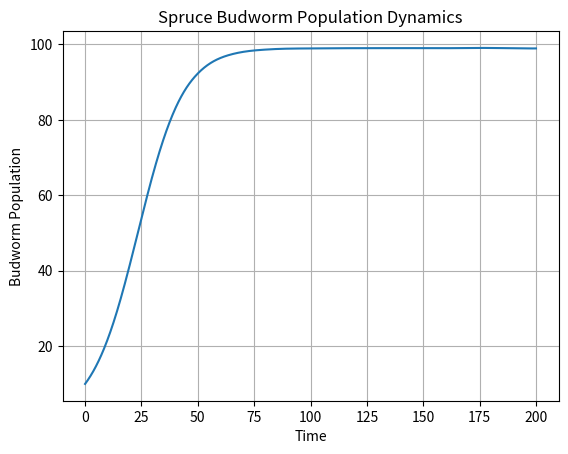

Write Python code to recreate this figure.
from typing import Any

import matplotlib.pyplot as plt
import numpy as np
from scipy.integrate import solve_ivp


def spruce_budworm(
    t: float, n: float, r: float = 0.1, k: float = 100, b: float = 0.1
) -> float:
    """Model for the spruce budworm population dynamics.

    Parameters
    ----------
    t : float
        Time variable.
    n : float
        Budworm population at time t.
    r : float, optional
        Intrinsic growth rate, by default 0.1.
    k : float, optional
        Carrying capacity, by default 100.
    b : float, optional
        Predation rate, by default 0.1.

    Returns
    -------
    float
        Rate of change of the budworm population.
    """
    dndt = r * n * (1 - n / k) - (b * n**2) / (1 + n**2)
    return dndt


def plot_solution(solution: Any) -> None:
    """Plot the solution of the spruce budworm ODE.

    Parameters
    ----------
    solution : Any
        Solution object returned by solve_ivp.
    """
    plt.plot(solution.t, solution.y[0])
    plt.xlabel("Time")
    plt.ylabel("Budworm Population")
    plt.title("Spruce Budworm Population Dynamics")
    plt.grid()
    plt.show()


def main() -> None:
    """Main function to run the spruce budworm simulation."""
    # Parameters
    r = 0.1  # intrinsic growth rate
    k = 100  # carrying capacity
    b = 0.1  # predation rate

    # Initial condition
    n0 = 10

    # Time span
    t_span = (0, 200)
    t_eval = np.linspace(t_span[0], t_span[1], 1000)

    # Solve the ODE
    solution = solve_ivp(spruce_budworm, t_span, [n0], args=(r, k, b), t_eval=t_eval)

    # Plot the results
    plot_solution(solution)


if __name__ == "__main__":
    main()
